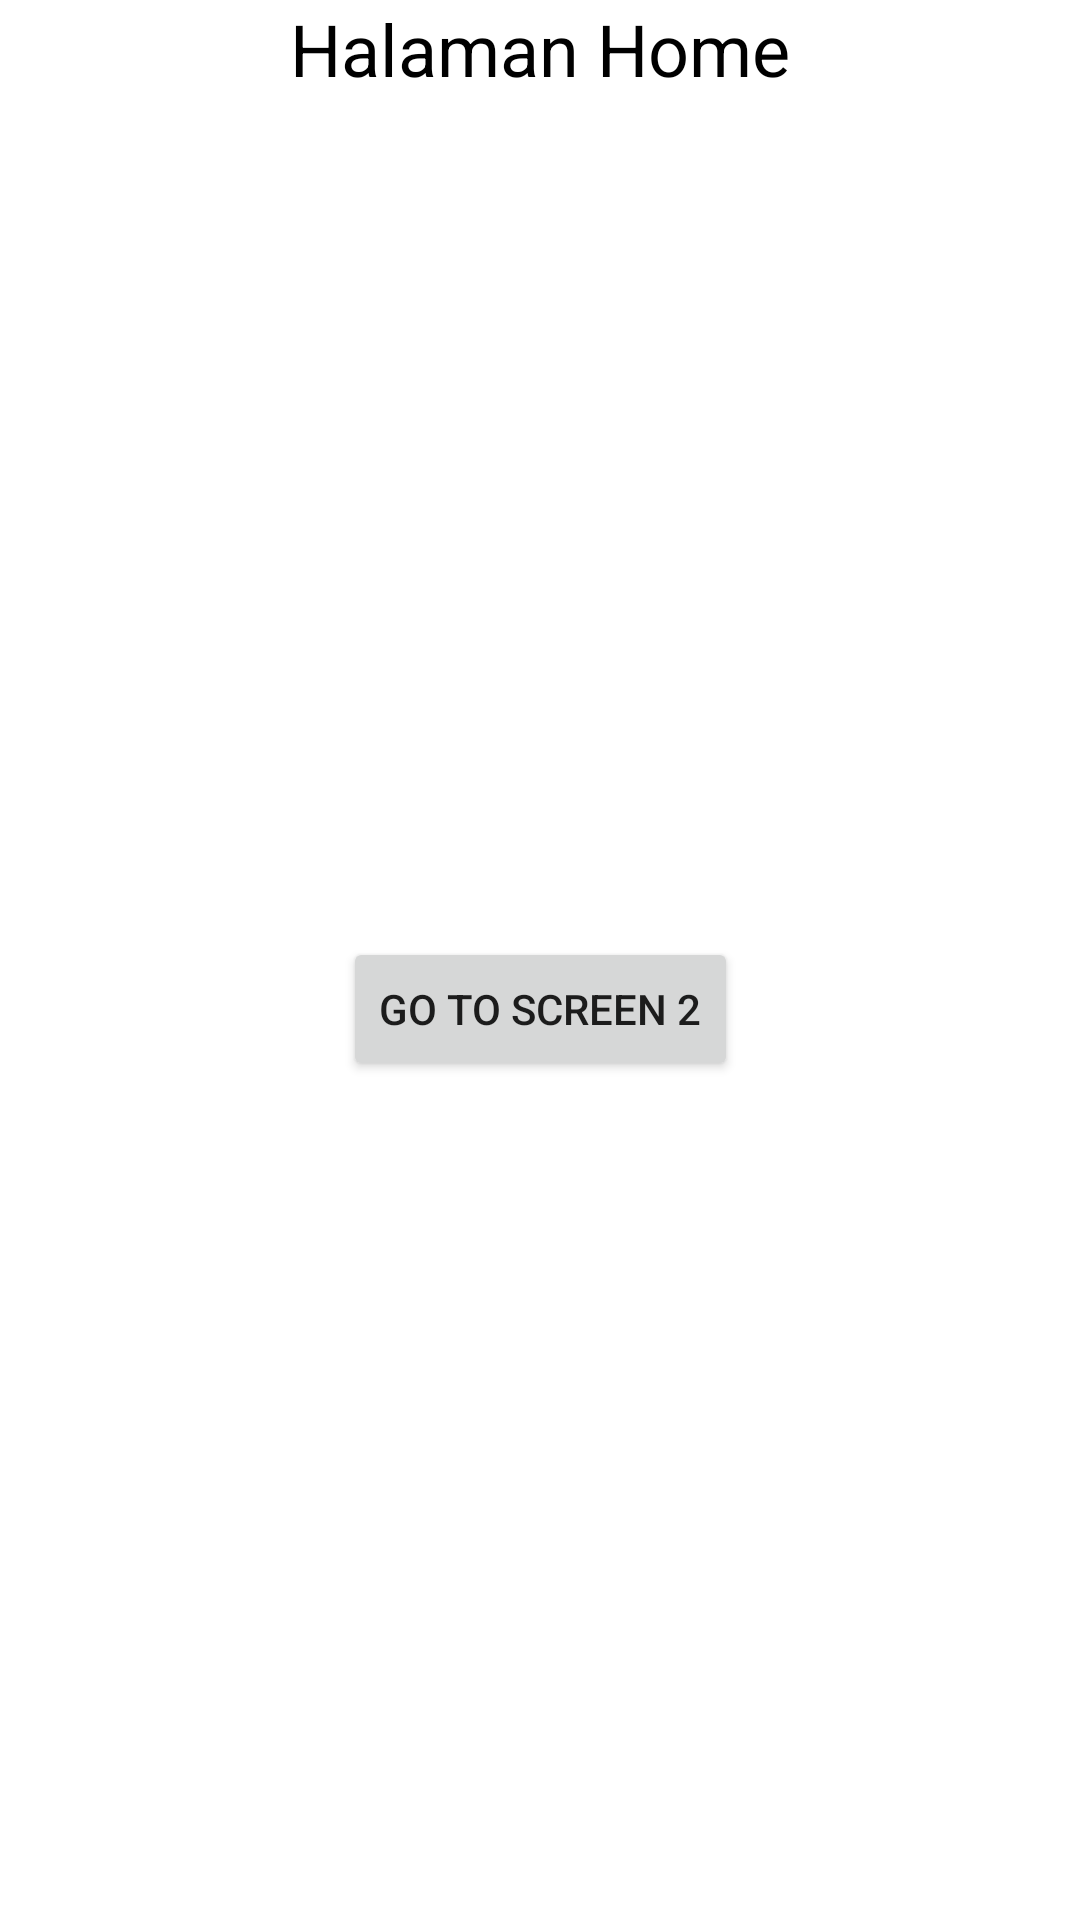

Produce the Android XML layout that renders to this screen, including the resource entries it uses.
<!-- AndroidManifest.xml: application theme Theme.ChallangesChapter3 -->
<!-- res/layout/fragment_one.xml -->
<?xml version="1.0" encoding="utf-8"?>
<androidx.constraintlayout.widget.ConstraintLayout
    xmlns:android="http://schemas.android.com/apk/res/android"
    xmlns:tools="http://schemas.android.com/tools"
    xmlns:app="http://schemas.android.com/apk/res-auto"
    android:layout_width="match_parent"
    android:layout_height="match_parent"
    tools:context=".MainActivity">


    <TextView
        android:id="@+id/tv_halaman_awal"
        android:layout_width="wrap_content"
        android:layout_height="wrap_content"
        android:text="Halaman Home"
        android:textColor="@color/black"
        android:textSize="24dp"
        app:layout_constraintStart_toStartOf="parent"
        app:layout_constraintEnd_toEndOf="parent"
        app:layout_constraintTop_toTopOf="parent"/>/>

    <Button
        android:id="@+id/btn_fragment_one"
        android:layout_width="wrap_content"
        android:layout_height="wrap_content"
        android:text="Go to screen 2"
        app:layout_constraintBottom_toBottomOf="parent"
        app:layout_constraintEnd_toEndOf="parent"
        app:layout_constraintStart_toStartOf="parent"
        app:layout_constraintTop_toBottomOf="@+id/tv_halaman_awal" />

</androidx.constraintlayout.widget.ConstraintLayout>
<!-- resources referenced by this layout -->
<resources>
  <style name="Theme.ChallangesChapter3" parent="Theme.MaterialComponents.DayNight.DarkActionBar">
          
          <item name="colorPrimary">@color/purple_500</item>
          <item name="colorPrimaryVariant">@color/purple_700</item>
          <item name="colorOnPrimary">@color/white</item>
          
          <item name="colorSecondary">@color/teal_200</item>
          <item name="colorSecondaryVariant">@color/teal_700</item>
          <item name="colorOnSecondary">@color/black</item>
          
          <item name="android:statusBarColor" tools:targetApi="l">?attr/colorPrimaryVariant</item>
          
      </style>
  <!-- not gathered from this repository: default colours our renderer supplied (Android Studio template values) -->
  <color name="purple_500">#FF6200EE</color>
  <color name="purple_700">#FF3700B3</color>
  <color name="teal_200">#FF03DAC5</color>
  <color name="teal_700">#FF018786</color>
  <color name="black">#FF000000</color>
  <color name="white">#FFFFFFFF</color>
</resources>
